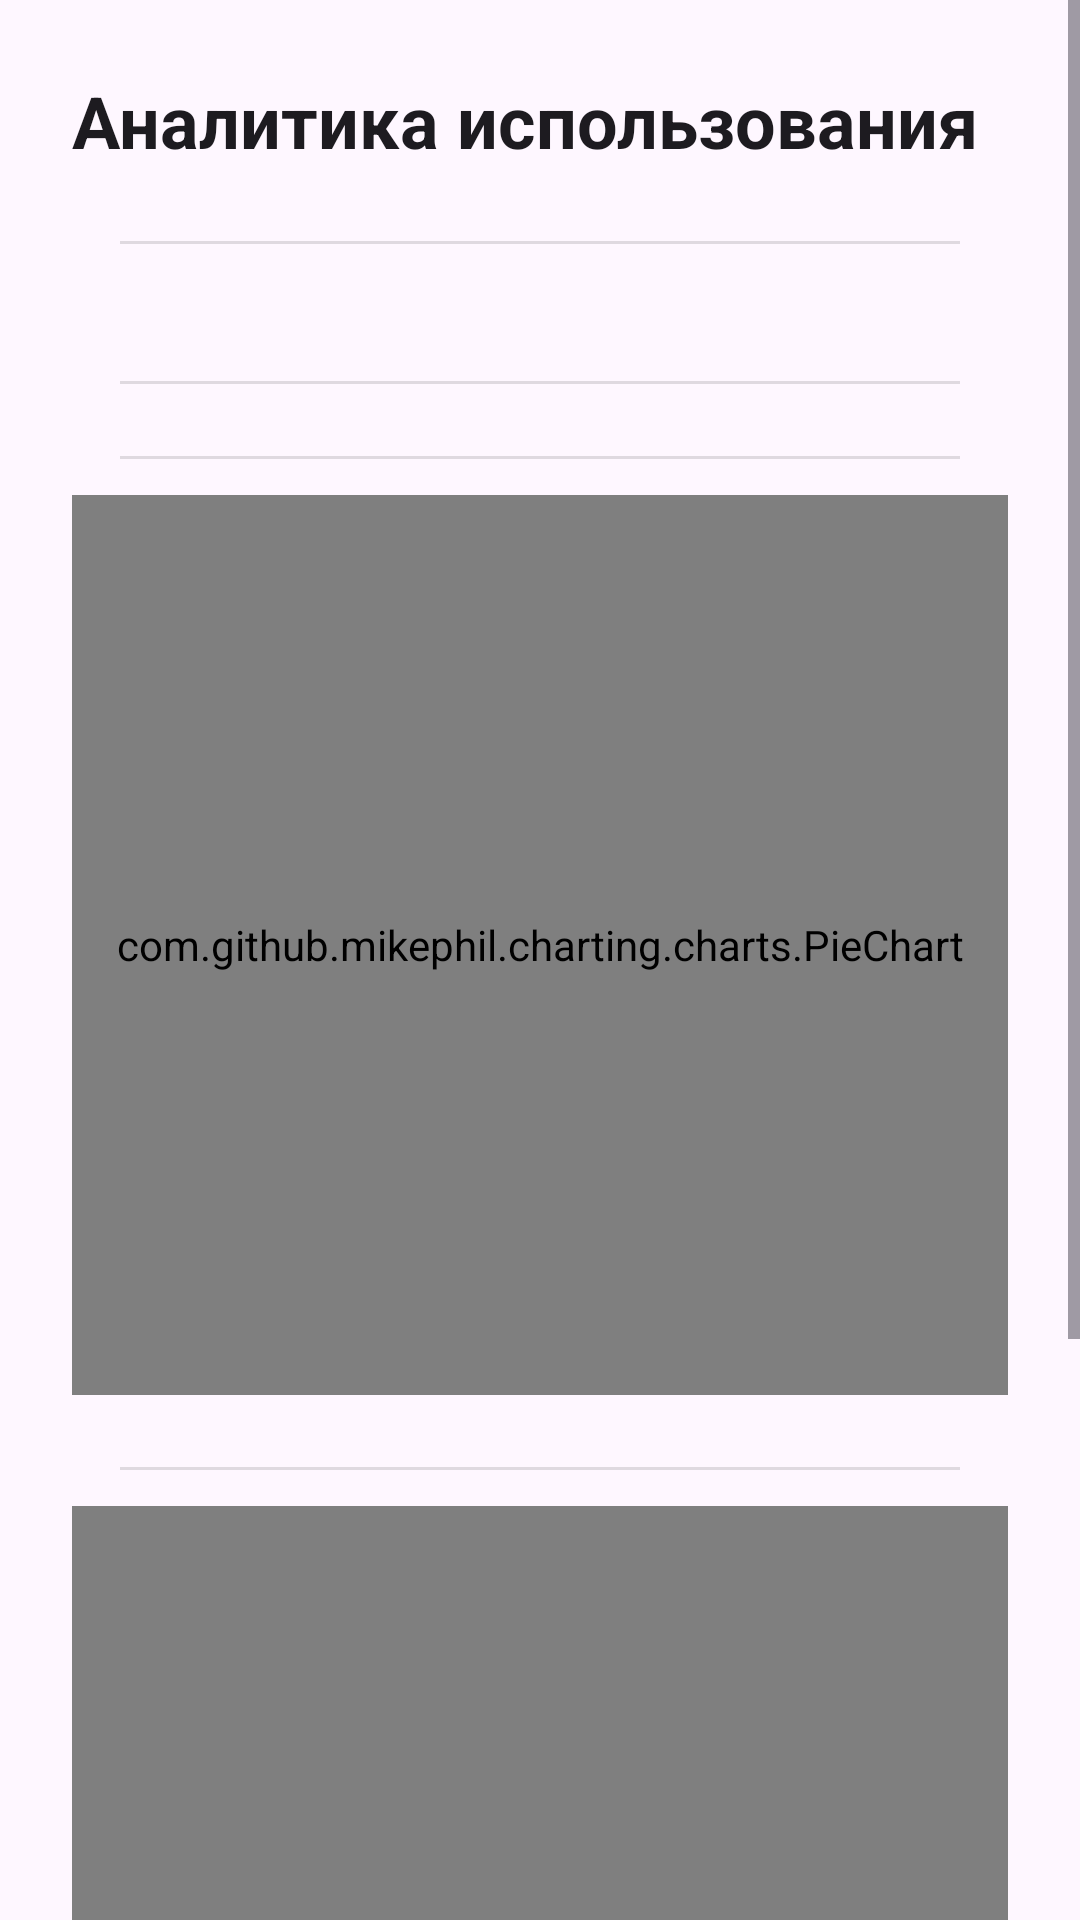

Produce the Android XML layout that renders to this screen, including the resource entries it uses.
<!-- AndroidManifest.xml: application theme Theme.AppControlTime -->
<!-- res/layout/fragment_stats.xml -->
<?xml version="1.0" encoding="utf-8"?>
<ScrollView
    xmlns:android="http://schemas.android.com/apk/res/android"
    xmlns:tools="http://schemas.android.com/tools"
    android:layout_width="match_parent"
    android:layout_height="match_parent"
    android:background="?android:colorBackground">

    <LinearLayout
        android:orientation="vertical"
        android:padding="24dp"
        android:layout_width="match_parent"
        android:layout_height="wrap_content"
        android:divider="?android:dividerHorizontal"
        android:showDividers="middle"
        android:dividerPadding="16dp">

        <TextView
            android:text="Аналитика использования"
            android:textSize="24sp"
            android:textStyle="bold"
            android:textColor="?android:textColorPrimary"
            android:layout_marginBottom="24dp"
            android:layout_width="wrap_content"
            android:layout_height="wrap_content"/>

        <TextView
            android:id="@+id/mostUsedApp"
            android:layout_width="match_parent"
            android:layout_height="wrap_content"
            android:textColor="?android:textColorSecondary"
            android:textSize="16sp"
            android:gravity="center"
            android:padding="12dp" />

        <LinearLayout
            android:id="@+id/legendContainer"
            android:layout_width="match_parent"
            android:layout_height="wrap_content"
            android:orientation="vertical"
            android:layout_marginTop="16dp"
            android:layout_marginBottom="8dp" />

        <com.github.mikephil.charting.charts.PieChart
            android:id="@+id/pieChart"
            android:layout_width="match_parent"
            android:layout_height="300dp"
            android:layout_marginTop="12dp"
            android:layout_marginBottom="24dp" />

        <com.github.mikephil.charting.charts.BarChart
            android:id="@+id/barChart"
            android:layout_width="match_parent"
            android:layout_height="300dp"
            android:layout_marginTop="12dp"
            android:layout_marginBottom="24dp" />

        <TextView
            android:id="@+id/comparisonText"
            android:layout_width="match_parent"
            android:layout_height="wrap_content"
            android:textColor="?android:textColorSecondary"
            android:textSize="14sp"
            android:padding="12dp"
            android:layout_marginTop="8dp"
            android:layout_marginBottom="16dp" />

    </LinearLayout>
</ScrollView>
<!-- resources referenced by this layout -->
<resources>
  <style name="Theme.AppControlTime" parent="Base.Theme.AppControlTime" />
  <style name="Base.Theme.AppControlTime" parent="Theme.Material3.DayNight.NoActionBar">
          
          
      </style>
</resources>
